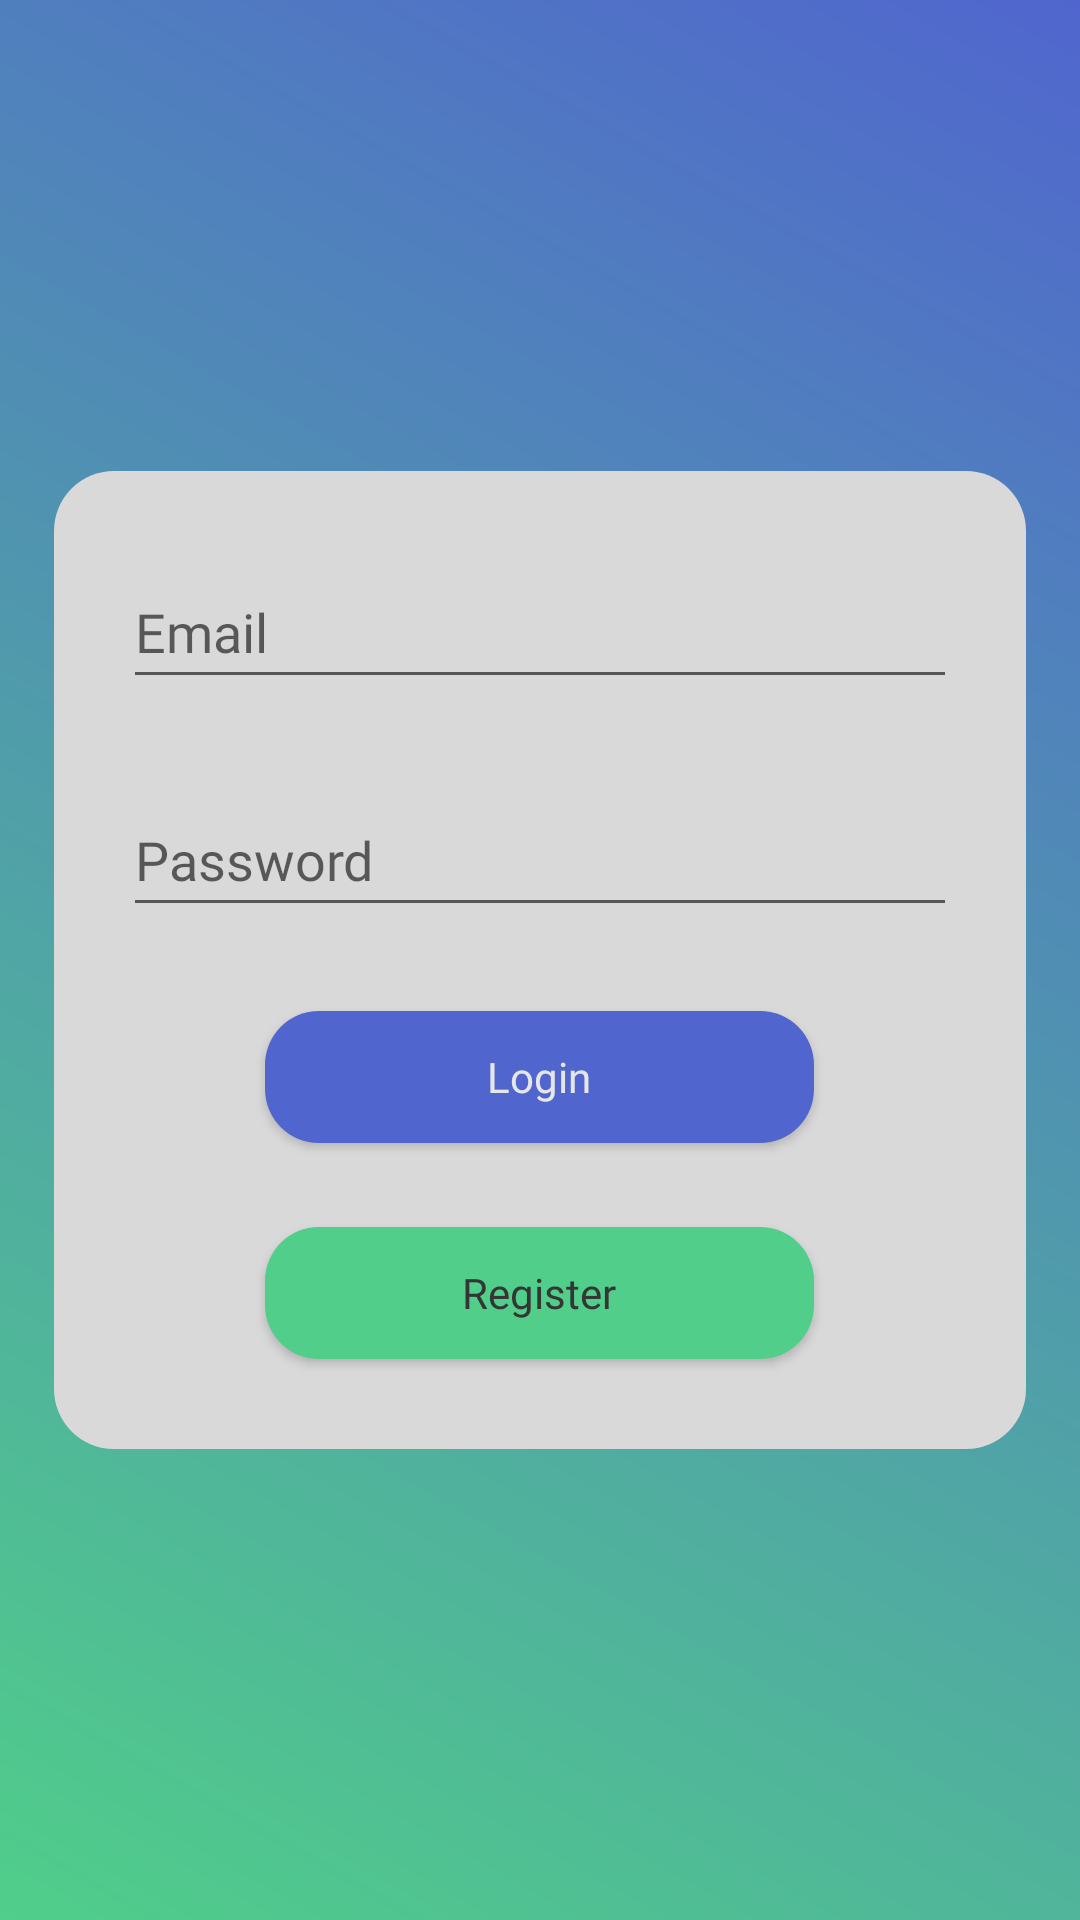

This screen was rendered from an Android layout file. Write that file and the resources it references.
<!-- AndroidManifest.xml: application theme Theme.BigBoss -->
<!-- res/layout/activity_login.xml -->
<?xml version="1.0" encoding="utf-8"?>
<RelativeLayout xmlns:android="http://schemas.android.com/apk/res/android"
    xmlns:app="http://schemas.android.com/apk/res-auto"
    xmlns:tools="http://schemas.android.com/tools"
    android:layout_width="match_parent"
    android:background="@drawable/gradient_drawable"
    android:layout_height="match_parent"
    tools:context=".LoginActivity">

    <LinearLayout
        android:layout_centerInParent="true"
        android:layout_width="324dp"
        android:layout_height="326dp"

        android:background="@drawable/radiuslogin"
        android:gravity="center_horizontal"
        android:orientation="vertical">

        <EditText
            android:id="@+id/et_email_login"
            android:layout_marginTop="28dp"
            android:fontFamily="@font/poppins"
            android:hint="Email"
            android:layout_width="278dp"
            android:layout_height="48dp"/>

        <EditText
            android:id="@+id/et_password_login"
            android:inputType="textPassword"
            android:layout_marginTop="28dp"
            android:fontFamily="@font/poppins"

            android:hint="Password"
            android:layout_width="278dp"
            android:layout_height="48dp"/>

        <Button
            android:id="@+id/btn_login"
            android:layout_marginTop="28dp"
            android:layout_width="183dp"
            android:layout_height="44dp"
            android:fontFamily="@font/poppins"
            android:background="@drawable/radius_btn_login"
            android:text="Login"
            android:textColor="@color/abuabumuda"
            android:textAllCaps="false" />

        <Button
            android:id="@+id/btn_register"
            android:layout_marginTop="28dp"
            android:layout_width="183dp"
            android:layout_height="44dp"
            android:fontFamily="@font/poppins"
            android:background="@drawable/radius_btn_login"
            android:backgroundTint="@color/hijau"
            android:text="Register"
            android:textColor="@color/hitam"
            android:textAllCaps="false" />

    </LinearLayout>



</RelativeLayout>
<!-- resources referenced by this layout -->
<resources>
  <color name="abuabumuda">#E6E6E6</color>
  <color name="hijau">#50CE8A</color>
  <color name="hitam">#353535</color>
  <!-- drawable gradient_drawable (drawable) -->
  <?xml version="1.0" encoding="utf-8"?>
  <shape
      android:shape = "rectangle"
      xmlns:android = "http://schemas.android.com/apk/res/android" >
  
      <gradient
          android:startColor = "#50CE8A"
          android:endColor = "#5066CE"
          android:angle = "45"
          android:type = "linear" />
  </shape>
  <!-- drawable radius_btn_login (drawable) -->
  <?xml version="1.0" encoding="utf-8"?>
  <shape
      xmlns:android="http://schemas.android.com/apk/res/android">
      <solid
          android:color="@color/biru">
      </solid>
  
      <corners
          android:topLeftRadius="18dp"
          android:topRightRadius="18dp"
          android:bottomLeftRadius="18dp"
          android:bottomRightRadius="18dp">
      </corners>
  </shape>
  <!-- drawable radiuslogin (drawable) -->
  <?xml version="1.0" encoding="utf-8"?>
  <shape
      xmlns:android="http://schemas.android.com/apk/res/android">
      <solid
          android:color="@color/abuabutua">
      </solid>
  
      <corners
          android:topLeftRadius="20dp"
          android:topRightRadius="20dp"
          android:bottomLeftRadius="20dp"
          android:bottomRightRadius="20dp">
      </corners>
  </shape>
  <style name="Theme.BigBoss" parent="Theme.AppCompat.Light.NoActionBar">
          
          <item name="colorPrimary">@color/purple_500</item>
          <item name="colorPrimaryVariant">@color/purple_700</item>
          <item name="colorOnPrimary">@color/white</item>
          
          <item name="colorSecondary">@color/teal_200</item>
          <item name="colorSecondaryVariant">@color/teal_700</item>
          <item name="colorOnSecondary">@color/black</item>
          
          <item name="android:statusBarColor" tools:targetApi="l">?attr/colorPrimaryVariant</item>
          
      </style>
  <color name="biru">#5066CE</color>
  <color name="abuabutua">#D9D9D9</color>
  <color name="purple_500">#FF6200EE</color>
  <color name="purple_700">#FF3700B3</color>
  <color name="white">#FFFFFFFF</color>
  <color name="teal_200">#FF03DAC5</color>
  <color name="teal_700">#FF018786</color>
  <color name="black">#FF000000</color>
</resources>
